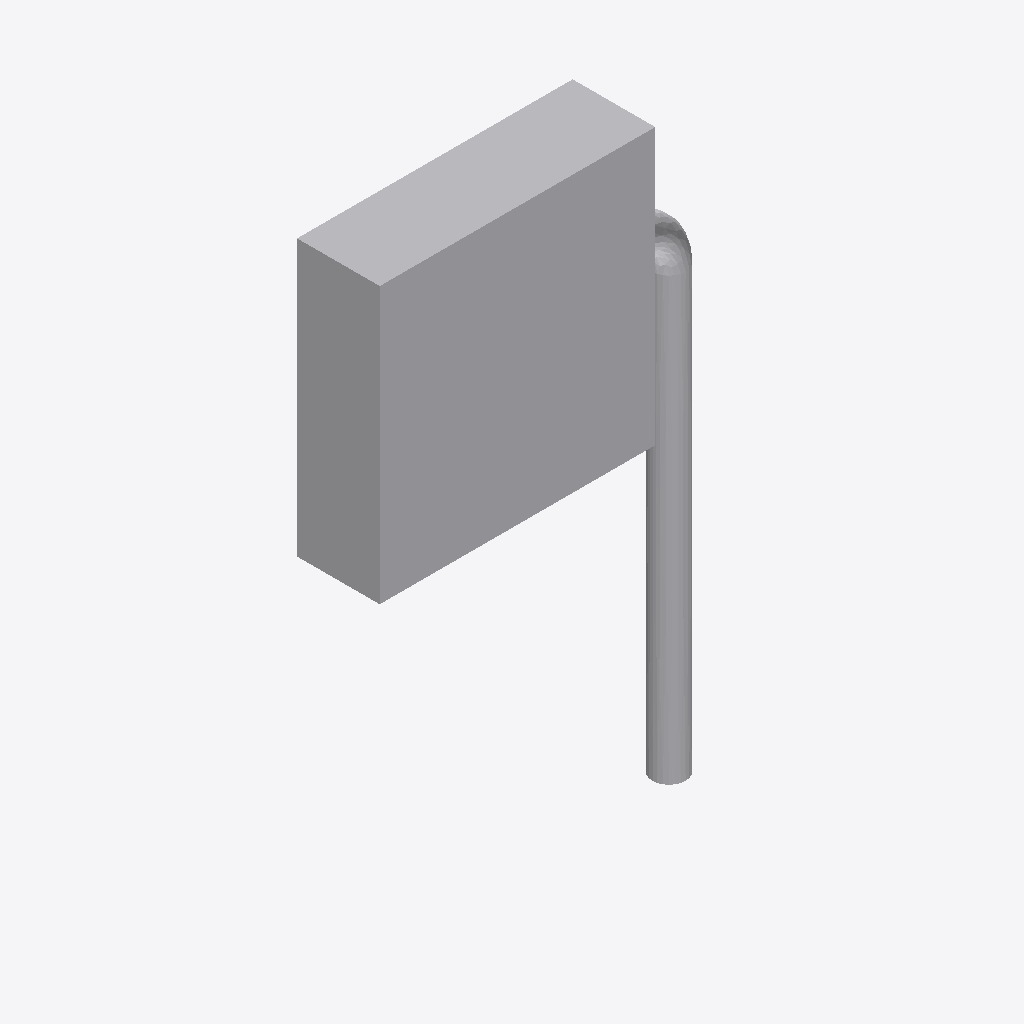
Isometric view of an IFC building model (IFC-SPF (STEP), schema IFC2X3, length unit metre), seen from the south-west, elements coloured by IFC class: 1 other element (light grey).
Extent 0.6 m × 0.1 m × 1.1 m (x, y, z). Storeys (1): Port De Barcelona at 0.00 m. Elements (1): 1 IfcFlowTerminal.

HEADER;
FILE_DESCRIPTION(('ViewDefinition [CoordinationView_V2.0]'),'2;1');
FILE_NAME('Port De Barcelona','2022-06-09T19:39:18',(''),(''),'The EXPRESS Data Manager Version 5.02.0100.07 : ','20190108_1515(x64) - Exporter 19.2.0.0 - Default','');
FILE_SCHEMA(('IFC2X3'));
ENDSEC;
DATA;
#105=IFCPROJECT('34UKVHeH5CHvrwyycS_2aZ',#42,'Port De Barcelona',$,$,'Port De Barcelona','Port De Barcelona',(#97),#92);
#130=IFCSITE('34UKVHeH5CHvrwyycS_2aX',#42,'Default',$,$,#127,$,$,.ELEMENT.,(42,21,31,181945),(-71,-3,-24,-263305),0.0,$,$);
#115=IFCBUILDING('34UKVHeH5CHvrwyycS_2aY',#42,'Port De Barcelona',$,$,#32,$,'Port De Barcelona',.ELEMENT.,$,$,$);
#124=IFCBUILDINGSTOREY('34UKVHeH5CHvrwyybZ1_NS',#42,'Port De Barcelona',$,'Level:8mm Head',#122,$,'Port De Barcelona',.ELEMENT.,0.0);
#3381=IFCFLOWTERMINAL('2_Tr0TXyj9JOY1KoIbHdVy',#42,'APBCN-URB-MOB-Hidrante_Manga:Tipo1:2239452',$,'APBCN-URB-MOB-Hidrante_Manga:Tipo1',#3379,#3374,'2239452');
ENDSEC;
